Image classification data set "UseSteeringWheel-ImageProcessing-DeepLearning-HandGesture" (bilge97/UseSteeringWheel-ImageProcessing-DeepLearning-HandGesture on GitHub). Class labels (3): left, right, stop.

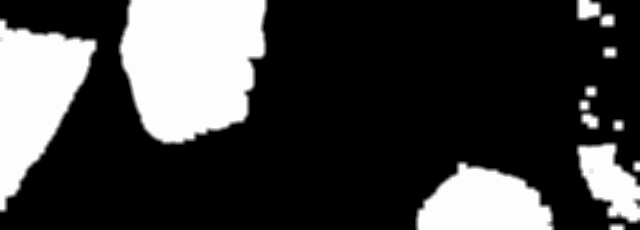
Label: left

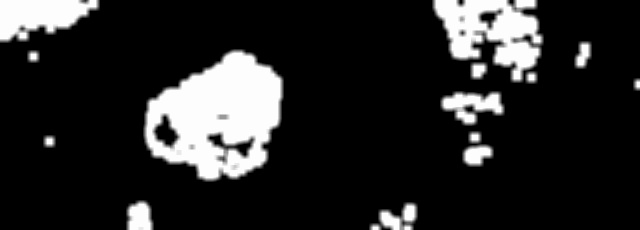
Label: right

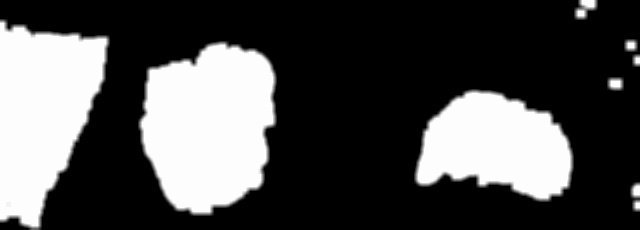
Label: right

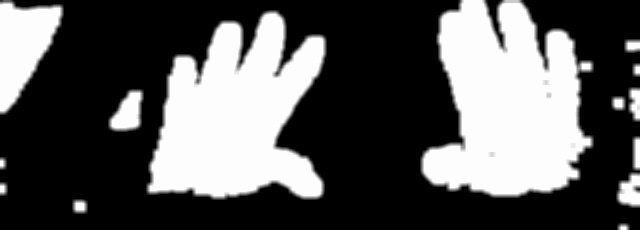
Label: stop

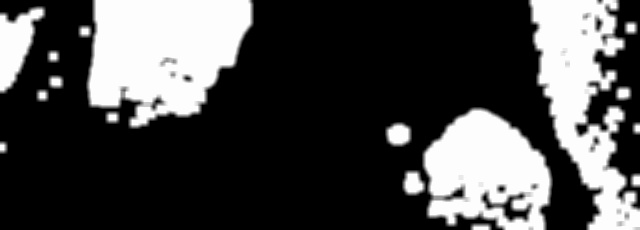
Label: left

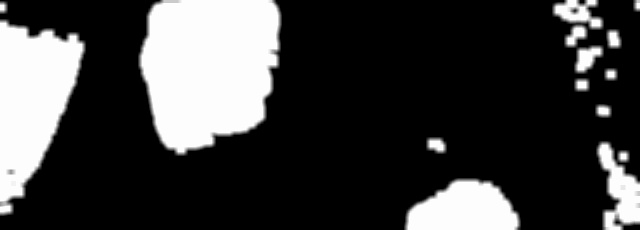
Label: left
